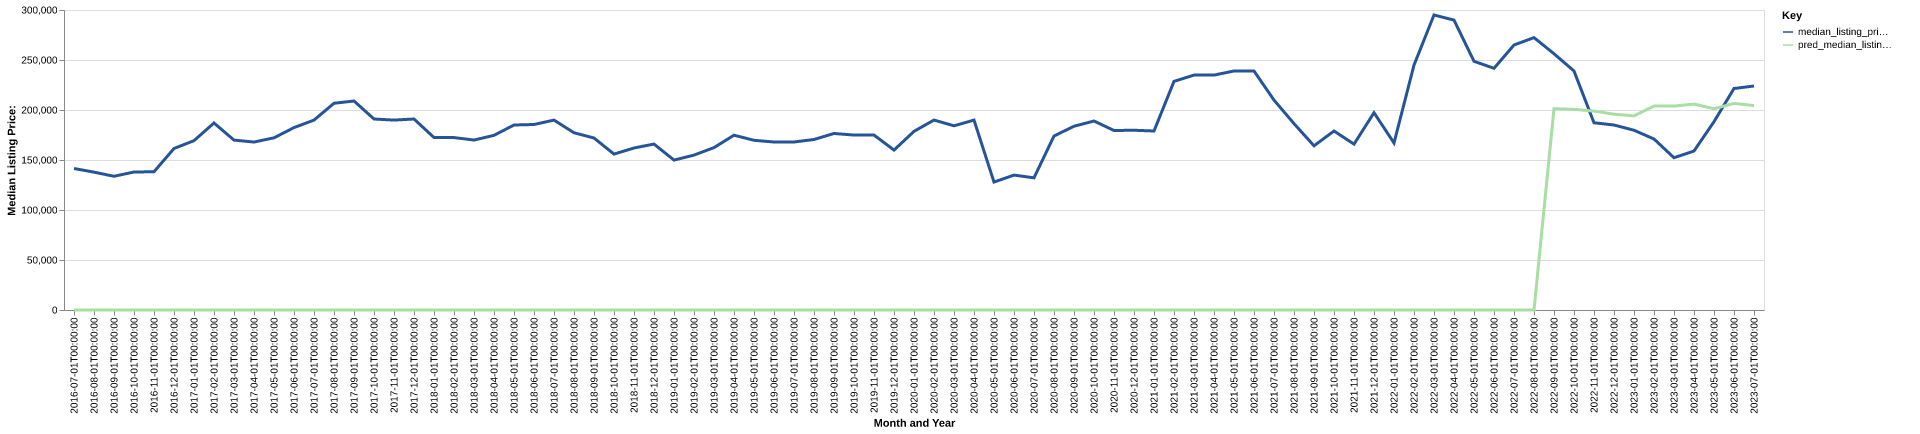

Source data for this figure (header and first rows):
date, time_idx, median_listing_price, thirty_year_interest_rate_five, month, county_name, active_listing_count, median_days_on_market, pred_median_listing_price, month_year
2016-07-01, 0, 141500, 3.72, 7, barnes, nd, 43.0, 75.0, 0, Jul-2016
2016-08-01, 1, 137850, 3.73, 8, barnes, nd, 46.0, 80.0, 0, Aug-2016
2016-09-01, 2, 133725, 3.66, 9, barnes, nd, 43.0, 89.0, 0, Sep-2016
2016-10-01, 3, 138000, 3.64, 10, barnes, nd, 43.0, 77.0, 0, Oct-2016
2016-11-01, 4, 138250, 3.66, 11, barnes, nd, 42.0, 87.0, 0, Nov-2016
2016-12-01, 5, 161500, 3.48, 12, barnes, nd, 30.0, 94.0, 0, Dec-2016
2017-01-01, 6, 169350, 3.45, 1, barnes, nd, 30.0, 99.0, 0, Jan-2017
2017-02-01, 7, 187000, 3.5, 2, barnes, nd, 38.0, 66.0, 0, Feb-2017
2017-03-01, 8, 169900, 3.52, 3, barnes, nd, 44.0, 46.0, 0, Mar-2017
2017-04-01, 9, 167950, 4.03, 4, barnes, nd, 44.0, 58.0, 0, Apr-2017
2017-05-01, 10, 172175, 4.32, 5, barnes, nd, 44.0, 64.0, 0, May-2017
2017-06-01, 11, 182400, 4.2, 6, barnes, nd, 49.0, 69.0, 0, Jun-2017
2017-07-01, 12, 189900, 4.19, 7, barnes, nd, 54.0, 66.0, 0, Jul-2017
2017-08-01, 13, 206725, 4.3, 8, barnes, nd, 52.0, 70.0, 0, Aug-2017
2017-09-01, 14, 209000, 4.1, 9, barnes, nd, 46.0, 84.0, 0, Sep-2017
2017-10-01, 15, 191000, 4.05, 10, barnes, nd, 44.0, 93.0, 0, Oct-2017
2017-11-01, 16, 189900, 3.94, 11, barnes, nd, 42.0, 72.0, 0, Nov-2017
2017-12-01, 17, 191000, 4.03, 12, barnes, nd, 46.0, 74.0, 0, Dec-2017
2018-01-01, 18, 172475, 3.93, 1, barnes, nd, 47.0, 67.0, 0, Jan-2018
2018-02-01, 19, 172425, 3.83, 2, barnes, nd, 45.0, 68.0, 0, Feb-2018
2018-03-01, 20, 169950, 3.94, 3, barnes, nd, 45.0, 59.0, 0, Mar-2018
2018-04-01, 21, 174675, 3.95, 4, barnes, nd, 47.0, 74.0, 0, Apr-2018
2018-05-01, 22, 185000, 3.99, 5, barnes, nd, 48.0, 71.0, 0, May-2018
2018-06-01, 23, 185500, 4.15, 6, barnes, nd, 43.0, 62.0, 0, Jun-2018
2018-07-01, 24, 189900, 4.4, 7, barnes, nd, 42.0, 62.0, 0, Jul-2018
2018-08-01, 25, 177250, 4.46, 8, barnes, nd, 42.0, 68.0, 0, Aug-2018
2018-09-01, 26, 172000, 4.58, 9, barnes, nd, 43.0, 80.0, 0, Sep-2018
2018-10-01, 27, 155900, 4.66, 10, barnes, nd, 42.0, 75.0, 0, Oct-2018
2018-11-01, 28, 162000, 4.62, 11, barnes, nd, 37.0, 85.0, 0, Nov-2018
2018-12-01, 29, 165950, 4.54, 12, barnes, nd, 33.0, 84.0, 0, Dec-2018
2019-01-01, 30, 149900, 4.6, 1, barnes, nd, 33.0, 94.0, 0, Jan-2019
2019-02-01, 31, 154900, 4.72, 2, barnes, nd, 30.0, 83.0, 0, Feb-2019
2019-03-01, 32, 162400, 4.9, 3, barnes, nd, 30.0, 98.0, 0, Mar-2019
2019-04-01, 33, 174800, 4.94, 4, barnes, nd, 35.0, 91.0, 0, Apr-2019
2019-05-01, 34, 169700, 4.75, 5, barnes, nd, 38.0, 46.0, 0, May-2019
2019-06-01, 35, 168000, 4.51, 6, barnes, nd, 39.0, 43.0, 0, Jun-2019
2019-07-01, 36, 168000, 4.41, 7, barnes, nd, 42.0, 40.0, 0, Jul-2019
2019-08-01, 37, 170509, 4.41, 8, barnes, nd, 42.0, 57.0, 0, Aug-2019
2019-09-01, 38, 176523, 4.2, 9, barnes, nd, 45.0, 66.0, 0, Sep-2019
2019-10-01, 39, 174932, 4.14, 10, barnes, nd, 46.0, 76.0, 0, Oct-2019
2019-11-01, 40, 174950, 3.84, 11, barnes, nd, 40.0, 90.0, 0, Nov-2019
2019-12-01, 41, 159900, 3.81, 12, barnes, nd, 43.0, 88.0, 0, Dec-2019
2020-01-01, 42, 178650, 3.75, 1, barnes, nd, 43.0, 97.0, 0, Jan-2020
2020-02-01, 43, 189950, 3.73, 2, barnes, nd, 42.0, 109.0, 0, Feb-2020
2020-03-01, 44, 184200, 3.78, 3, barnes, nd, 45.0, 111.0, 0, Mar-2020
2020-04-01, 45, 189900, 3.75, 4, barnes, nd, 47.0, 119.0, 0, Apr-2020
2020-05-01, 46, 127950, 3.74, 5, barnes, nd, 38.0, 102.0, 0, May-2020
2020-06-01, 47, 134900, 3.72, 6, barnes, nd, 44.0, 56.0, 0, Jun-2020
2020-07-01, 48, 132175, 3.49, 7, barnes, nd, 39.0, 53.0, 0, Jul-2020
2020-08-01, 49, 174000, 3.65, 8, barnes, nd, 37.0, 62.0, 0, Aug-2020
2020-09-01, 50, 183743, 3.33, 9, barnes, nd, 34.0, 78.0, 0, Sep-2020
2020-10-01, 51, 188995, 3.28, 10, barnes, nd, 32.0, 74.0, 0, Oct-2020
2020-11-01, 52, 179500, 3.21, 11, barnes, nd, 35.0, 72.0, 0, Nov-2020
2020-12-01, 53, 179750, 3.07, 12, barnes, nd, 31.0, 78.0, 0, Dec-2020
2021-01-01, 54, 179000, 2.99, 1, barnes, nd, 22.0, 71.0, 0, Jan-2021
2021-02-01, 55, 228650, 2.93, 2, barnes, nd, 20.0, 86.0, 0, Feb-2021
2021-03-01, 56, 234900, 2.88, 3, barnes, nd, 21.0, 38.0, 0, Mar-2021
2021-04-01, 57, 234900, 2.84, 4, barnes, nd, 23.0, 40.0, 0, Apr-2021
2021-05-01, 58, 239000, 2.71, 5, barnes, nd, 21.0, 40.0, 0, May-2021
2021-06-01, 59, 239000, 2.79, 6, barnes, nd, 24.0, 48.0, 0, Jun-2021
... 25 more rows
